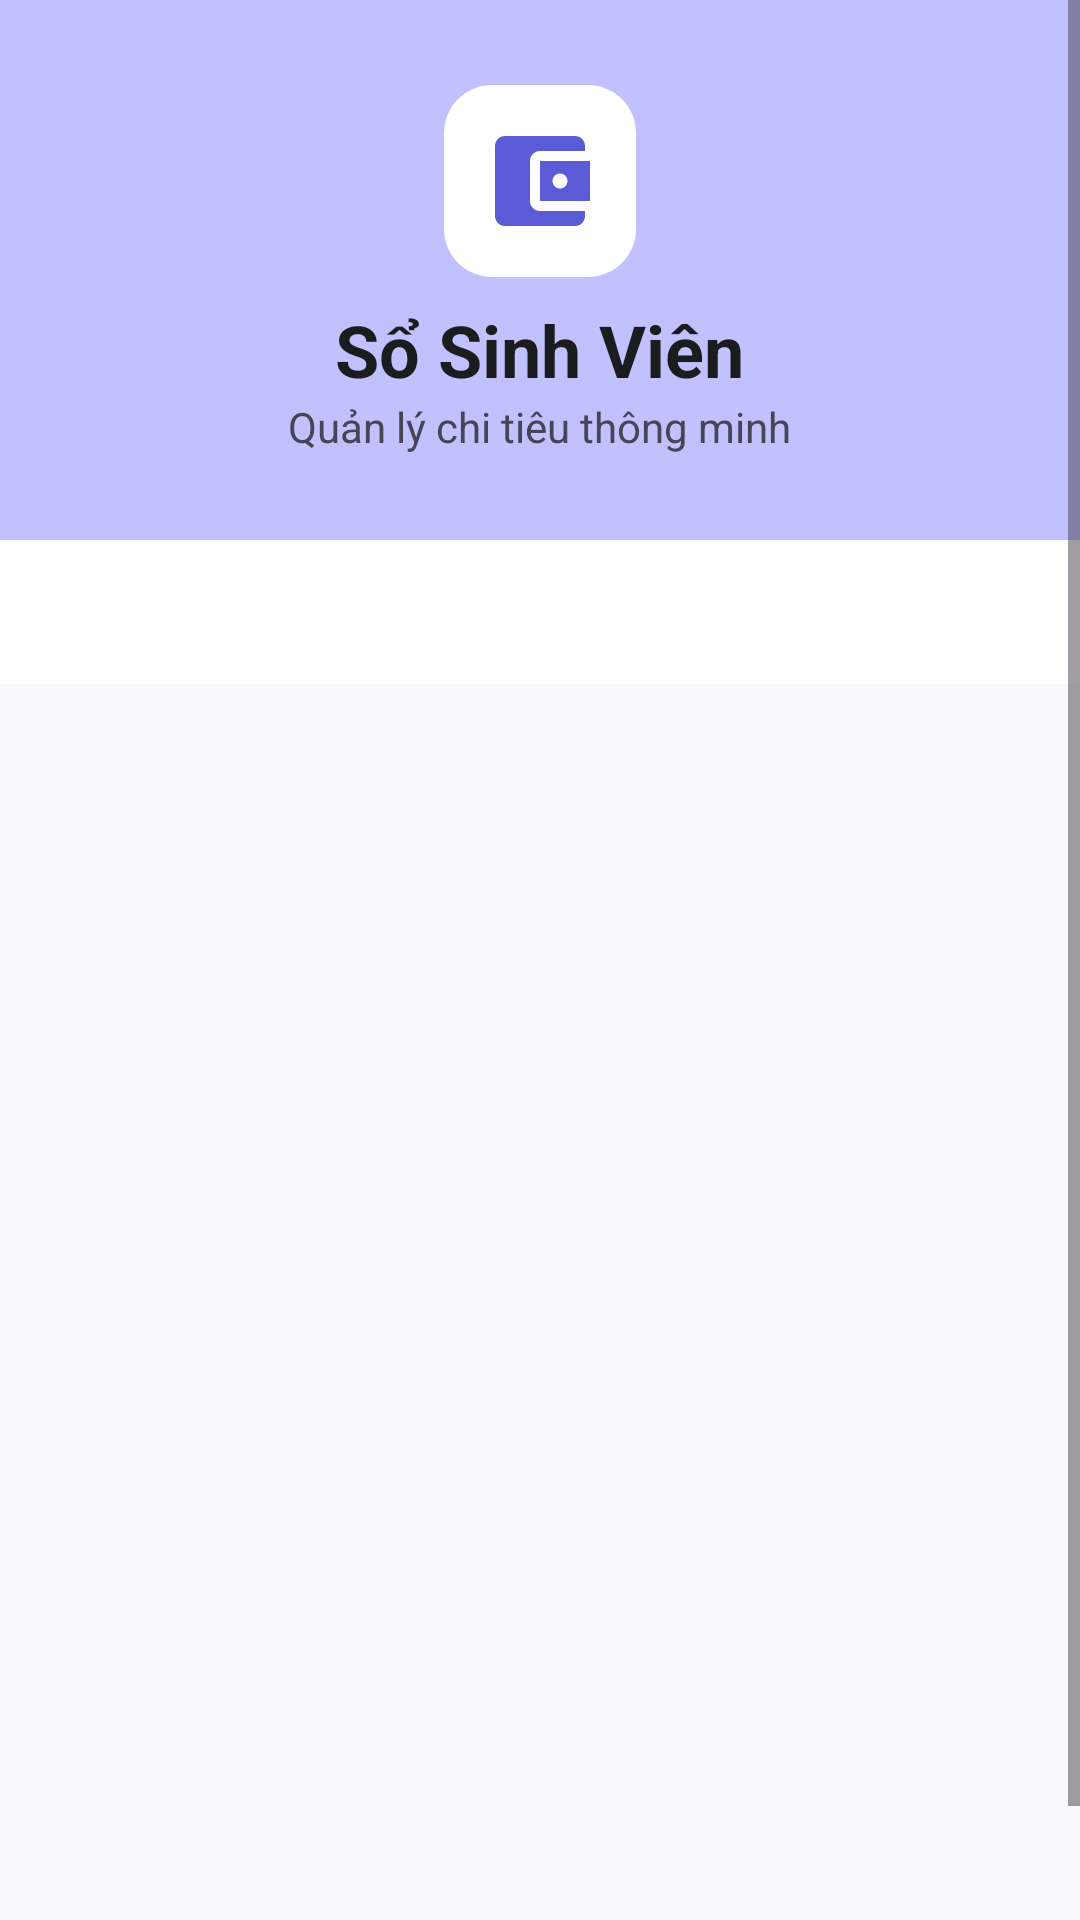

Write the Android layout XML for this screen, with the resource values it uses.
<!-- AndroidManifest.xml: application theme Theme.SoSinhVien -->
<!-- res/layout/activity_auth.xml -->
<?xml version="1.0" encoding="utf-8"?>
<ScrollView xmlns:android="http://schemas.android.com/apk/res/android"
    xmlns:app="http://schemas.android.com/apk/res-auto"
    android:layout_width="match_parent"
    android:layout_height="match_parent"
    android:background="@color/surface"
    android:fillViewport="true">

    <LinearLayout
        android:layout_width="match_parent"
        android:layout_height="wrap_content"
        android:orientation="vertical">

        <FrameLayout
            android:layout_width="match_parent"
            android:layout_height="180dp"
            android:background="@drawable/bg_auth_illustration">

            <LinearLayout
                android:layout_width="match_parent"
                android:layout_height="match_parent"
                android:gravity="center"
                android:orientation="vertical">

                <ImageView
                    android:layout_width="64dp"
                    android:layout_height="64dp"
                    android:background="@drawable/bg_card"
                    android:contentDescription="@string/app_name"
                    android:padding="12dp"
                    app:srcCompat="@drawable/ic_wallet" />

                <TextView
                    android:layout_width="wrap_content"
                    android:layout_height="wrap_content"
                    android:layout_marginTop="8dp"
                    android:text="@string/app_name"
                    style="@style/TextAppearance.SoSinhVien.Headline" />

                <TextView
                    android:layout_width="wrap_content"
                    android:layout_height="wrap_content"
                    android:text="@string/tagline"
                    android:textColor="@color/on_surface_variant" />
            </LinearLayout>
        </FrameLayout>

        <com.google.android.material.tabs.TabLayout
            android:id="@+id/tab_layout"
            android:layout_width="match_parent"
            android:layout_height="wrap_content"
            android:background="@color/surface_container_lowest"
            app:tabIndicatorColor="@color/primary_container"
            app:tabSelectedTextColor="@color/primary_container"
            app:tabTextColor="@color/on_surface_subtle" />

        <androidx.viewpager2.widget.ViewPager2
            android:id="@+id/view_pager"
            android:layout_width="match_parent"
            android:layout_height="420dp"
            android:padding="16dp" />

        <TextView
            android:layout_width="match_parent"
            android:layout_height="wrap_content"
            android:gravity="center"
            android:padding="8dp"
            android:text="Demo: demo@truong.edu.vn / demo1234"
            android:textColor="@color/on_surface_subtle"
            android:textSize="12sp" />
    </LinearLayout>
</ScrollView>
<!-- resources referenced by this layout -->
<resources>
  <color name="on_surface_subtle">#6B7280</color>
  <color name="on_surface_variant">#464553</color>
  <color name="primary_container">#5B5BD6</color>
  <color name="surface">#F9F9FC</color>
  <color name="surface_container_lowest">#FFFFFF</color>
  <!-- drawable bg_auth_illustration (drawable) -->
  <?xml version="1.0" encoding="utf-8"?>
  <shape xmlns:android="http://schemas.android.com/apk/res/android" android:shape="rectangle">
      <solid android:color="@color/primary_fixed_dim" />
  </shape>
  <!-- drawable bg_card (drawable) -->
  <?xml version="1.0" encoding="utf-8"?>
  <shape xmlns:android="http://schemas.android.com/apk/res/android" android:shape="rectangle">
      <solid android:color="@color/surface_container_lowest" />
      <corners android:radius="16dp" />
  </shape>
  <!-- drawable ic_wallet (drawable) -->
  <vector xmlns:android="http://schemas.android.com/apk/res/android"
      android:width="24dp"
      android:height="24dp"
      android:viewportWidth="24"
      android:viewportHeight="24">
      <path android:fillColor="#5B5BD6" android:pathData="M21,18v1c0,1.1 -0.9,2 -2,2H5c-1.11,0 -2,-0.9 -2,-2V5c0,-1.1 0.89,-2 2,-2h14c1.1,0 2,0.9 2,2v1h-9c-1.11,0 -2,0.9 -2,2v8c0,1.1 0.89,2 2,2h9zM12,16h10V8H12v8zM16,13.5c-0.83,0 -1.5,-0.67 -1.5,-1.5s0.67,-1.5 1.5,-1.5 1.5,0.67 1.5,1.5 -0.67,1.5 -1.5,1.5z"/>
  </vector>
  <string name="app_name">Sổ Sinh Viên</string>
  <string name="tagline">Quản lý chi tiêu thông minh</string>
  <style name="TextAppearance.SoSinhVien.Headline" parent="TextAppearance.Material3.HeadlineSmall">
          <item name="android:textColor">@color/on_surface</item>
          <item name="android:textStyle">bold</item>
      </style>
  <style name="Theme.SoSinhVien" parent="Theme.Material3.Light.NoActionBar">
          <item name="colorPrimary">@color/primary_container</item>
          <item name="colorPrimaryContainer">@color/primary_container</item>
          <item name="colorOnPrimary">@color/on_primary</item>
          <item name="colorSecondary">@color/secondary</item>
          <item name="colorSecondaryContainer">@color/secondary_container</item>
          <item name="colorTertiary">@color/tertiary</item>
          <item name="android:colorBackground">@color/background</item>
          <item name="android:statusBarColor">@color/surface</item>
          <item name="android:navigationBarColor">@color/surface</item>
          <item name="android:windowLightStatusBar">true</item>
      </style>
  <color name="primary_fixed_dim">#C1C1FF</color>
  <color name="on_surface">#1A1C1E</color>
  <color name="on_primary">#FFFFFF</color>
  <color name="secondary">#006B5F</color>
  <color name="secondary_container">#6DF5E1</color>
  <color name="tertiary">#6718D8</color>
  <color name="background">#F4F4F7</color>
</resources>
